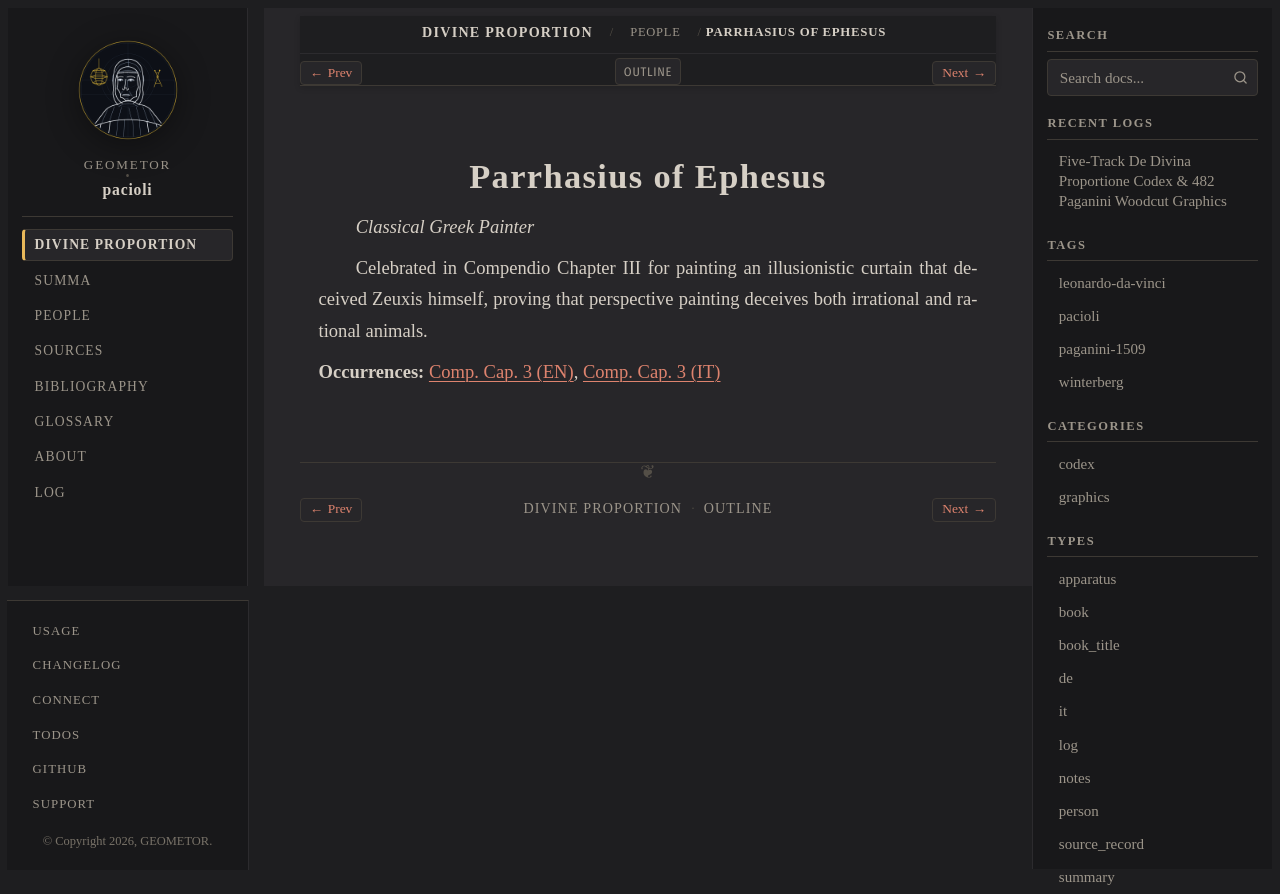

repository: geometor/pacioli · page: de_divina_proportione/people/parrhasius.html · generator: sphinx

:type: person
:layout: book
:lifespan: fl. late 5th century BC
:excerpt: Classical Greek Painter

.. _person-parrhasius:

Parrhasius of Ephesus
=====================

*Classical Greek Painter*

Celebrated in Compendio Chapter III for painting an illusionistic curtain that deceived Zeuxis himself, proving that perspective painting deceives both irrational and rational animals.

**Occurrences:** :doc:`Comp. Cap. 3 (EN) </de_divina_proportione/compendio/cap_03/index>`, :doc:`Comp. Cap. 3 (IT) </de_divina_proportione/compendio/cap_03/it>`
